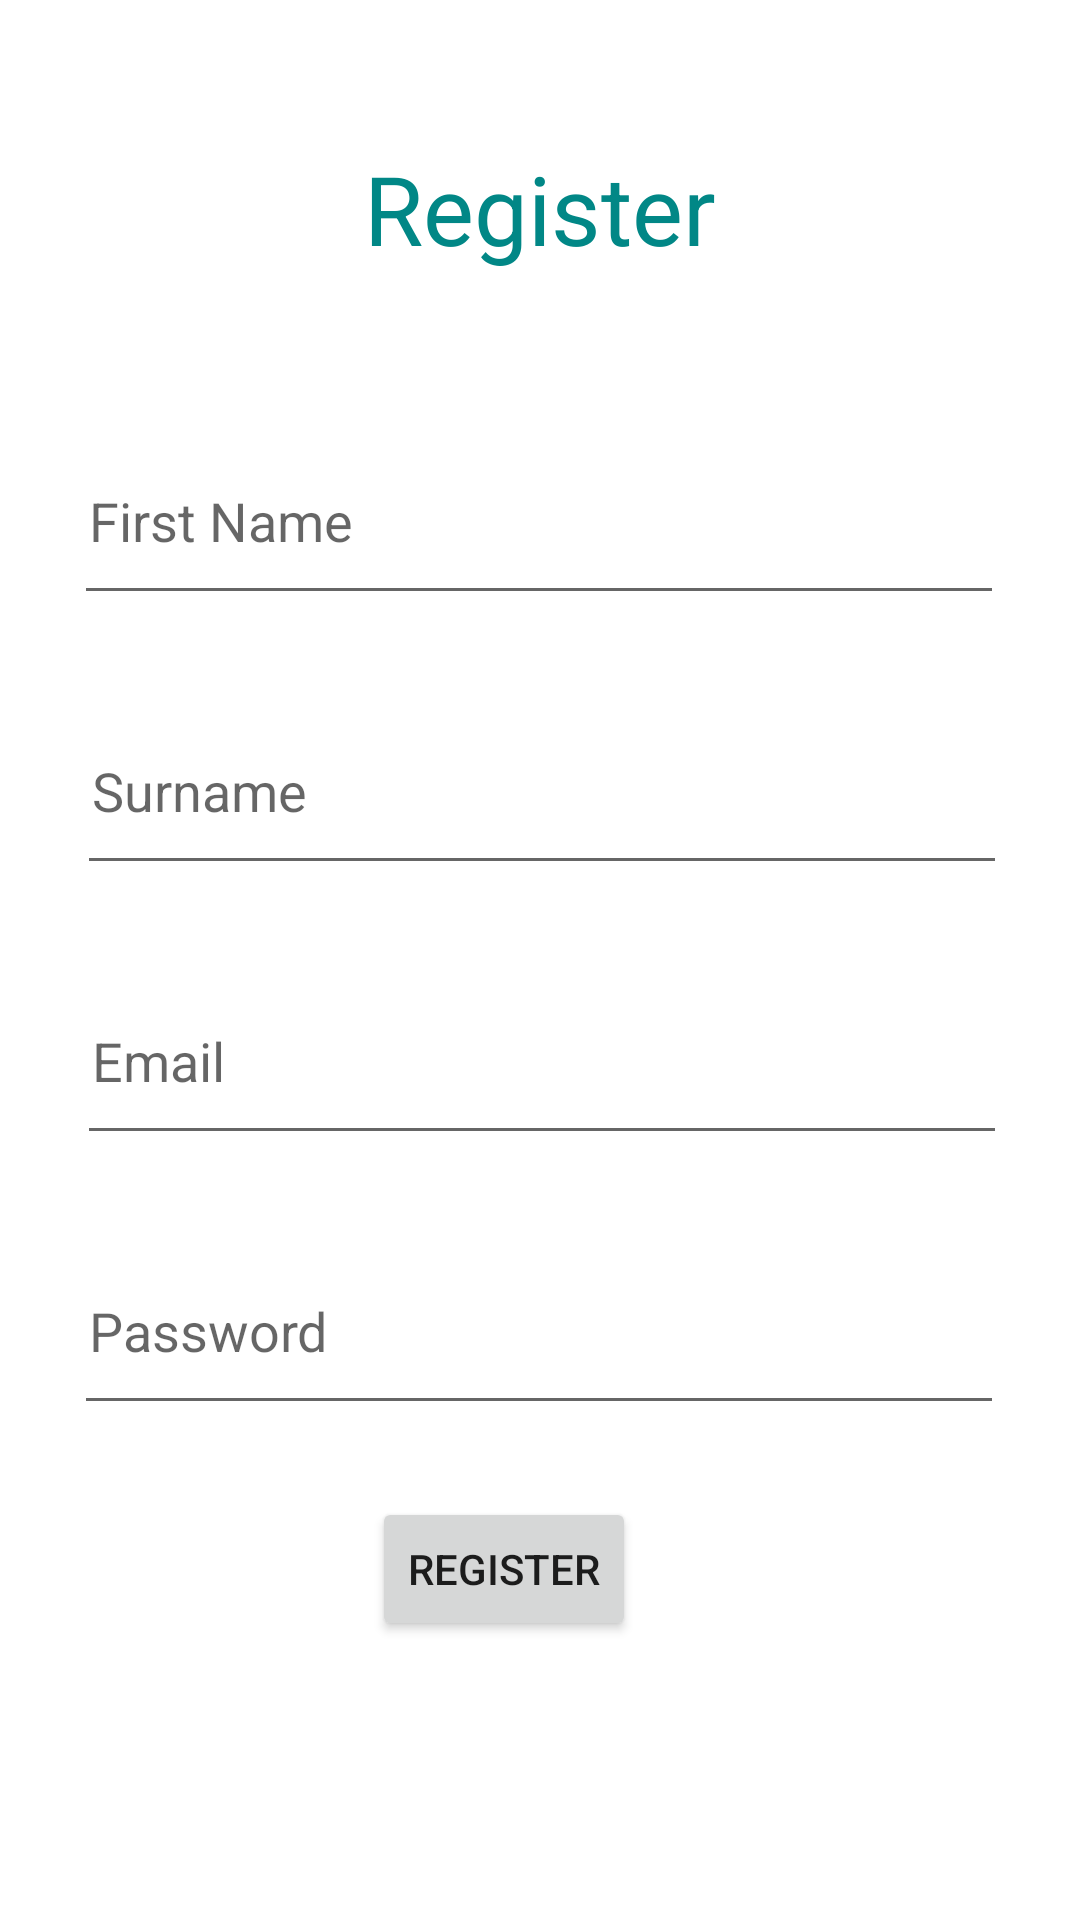

Reconstruct the res/layout file that produces this screen, plus the resources it refers to.
<!-- AndroidManifest.xml: application theme Theme.Edmath -->
<!-- res/layout/fragment_register.xml -->
<?xml version="1.0" encoding="utf-8"?>
<androidx.constraintlayout.widget.ConstraintLayout xmlns:android="http://schemas.android.com/apk/res/android"
    xmlns:app="http://schemas.android.com/apk/res-auto"
    xmlns:tools="http://schemas.android.com/tools"
    android:layout_width="match_parent"
    android:layout_height="match_parent"
    tools:context=".ui.RegisterFragment">

    



    <EditText
        android:id="@+id/et_surname"
        android:layout_width="310dp"
        android:layout_height="66dp"
        android:layout_marginStart="51dp"
        android:layout_marginTop="24dp"
        android:layout_marginEnd="50dp"
        android:ems="10"
        android:hint="Surname"
        android:inputType="textPersonName"
        android:maxLines="1"
        android:paddingStart="5dp"
        android:paddingLeft="5dp"
        app:layout_constraintEnd_toEndOf="parent"
        app:layout_constraintStart_toStartOf="parent"
        app:layout_constraintTop_toBottomOf="@+id/et_firstName"
        tools:ignore="MissingConstraints" />

    <TextView
        android:id="@+id/tvRegisterTitle"
        android:layout_width="205dp"
        android:layout_height="91dp"
        android:layout_marginTop="24dp"
        android:gravity="center"
        android:text="Register"
        android:textColor="@color/teal_700"
        android:textSize="32dp"
        app:layout_constraintEnd_toEndOf="parent"
        app:layout_constraintHorizontal_bias="0.5"
        app:layout_constraintStart_toStartOf="parent"
        app:layout_constraintTop_toTopOf="parent"
        tools:ignore="MissingConstraints" />


    <EditText
        android:id="@+id/et_EmailAddress"
        android:layout_width="310dp"
        android:layout_height="66dp"
        android:layout_marginStart="51dp"
        android:layout_marginTop="24dp"
        android:layout_marginEnd="50dp"
        android:ems="10"
        android:hint="@string/prompt_email"
        android:inputType="textEmailAddress"
        android:maxLines="1"
        android:paddingStart="5dp"
        android:paddingLeft="5dp"
        android:singleLine="true"
        app:layout_constraintEnd_toEndOf="parent"
        app:layout_constraintStart_toStartOf="parent"
        app:layout_constraintTop_toBottomOf="@+id/et_surname"
        tools:ignore="MissingConstraints" />

    <EditText
        android:id="@+id/et_Pass"
        android:layout_width="310dp"
        android:layout_height="66dp"
        android:layout_marginTop="24dp"
        android:ems="10"
        android:hint="@string/prompt_password"
        android:inputType="textPassword"
        android:paddingStart="5dp"
        android:paddingLeft="5dp"
        app:layout_constraintEnd_toEndOf="parent"
        app:layout_constraintHorizontal_bias="0.495"
        app:layout_constraintStart_toStartOf="parent"
        app:layout_constraintTop_toBottomOf="@+id/et_EmailAddress" />

    <EditText
        android:id="@+id/et_firstName"
        android:layout_width="310dp"
        android:layout_height="66dp"
        android:layout_marginTop="24dp"
        android:ems="10"
        android:hint="First Name"
        android:inputType="textPersonName"
        android:maxLines="1"
        android:paddingStart="5dp"
        android:paddingLeft="5dp"
        android:singleLine="true"
        app:layout_constraintEnd_toEndOf="parent"
        app:layout_constraintHorizontal_bias="0.495"
        app:layout_constraintStart_toStartOf="parent"
        app:layout_constraintTop_toBottomOf="@+id/tvRegisterTitle"
        tools:ignore="MissingConstraints" />

    <Button
        android:id="@+id/btnRegister"
        android:layout_width="wrap_content"
        android:layout_height="wrap_content"
        android:layout_marginStart="147dp"
        android:layout_marginTop="24dp"
        android:layout_marginEnd="171dp"
        android:text="Register"
        app:layout_constraintEnd_toEndOf="parent"
        app:layout_constraintStart_toStartOf="parent"
        app:layout_constraintTop_toBottomOf="@+id/et_Pass" />


</androidx.constraintlayout.widget.ConstraintLayout>
<!-- resources referenced by this layout -->
<resources>
  <string name="prompt_email">Email</string>
  <string name="prompt_password">Password</string>
  <style name="Theme.Edmath" parent="Theme.MaterialComponents.DayNight.DarkActionBar">
          
          <item name="colorPrimary">@color/purple_500</item>
          <item name="colorPrimaryVariant">@color/purple_700</item>
          <item name="colorOnPrimary">@color/white</item>
          
          <item name="colorSecondary">@color/teal_200</item>
          <item name="colorSecondaryVariant">@color/teal_700</item>
          <item name="colorOnSecondary">@color/black</item>
          
          <item name="android:statusBarColor" tools:targetApi="l">?attr/colorPrimaryVariant</item>
          
      </style>
  <!-- not gathered from this repository: default colours our renderer supplied (Android Studio template values) -->
  <color name="purple_500">#FF6200EE</color>
  <color name="purple_700">#FF3700B3</color>
  <color name="teal_200">#FF03DAC5</color>
  <color name="teal_700">#FF018786</color>
  <color name="black">#FF000000</color>
  <color name="white">#FFFFFFFF</color>
</resources>
